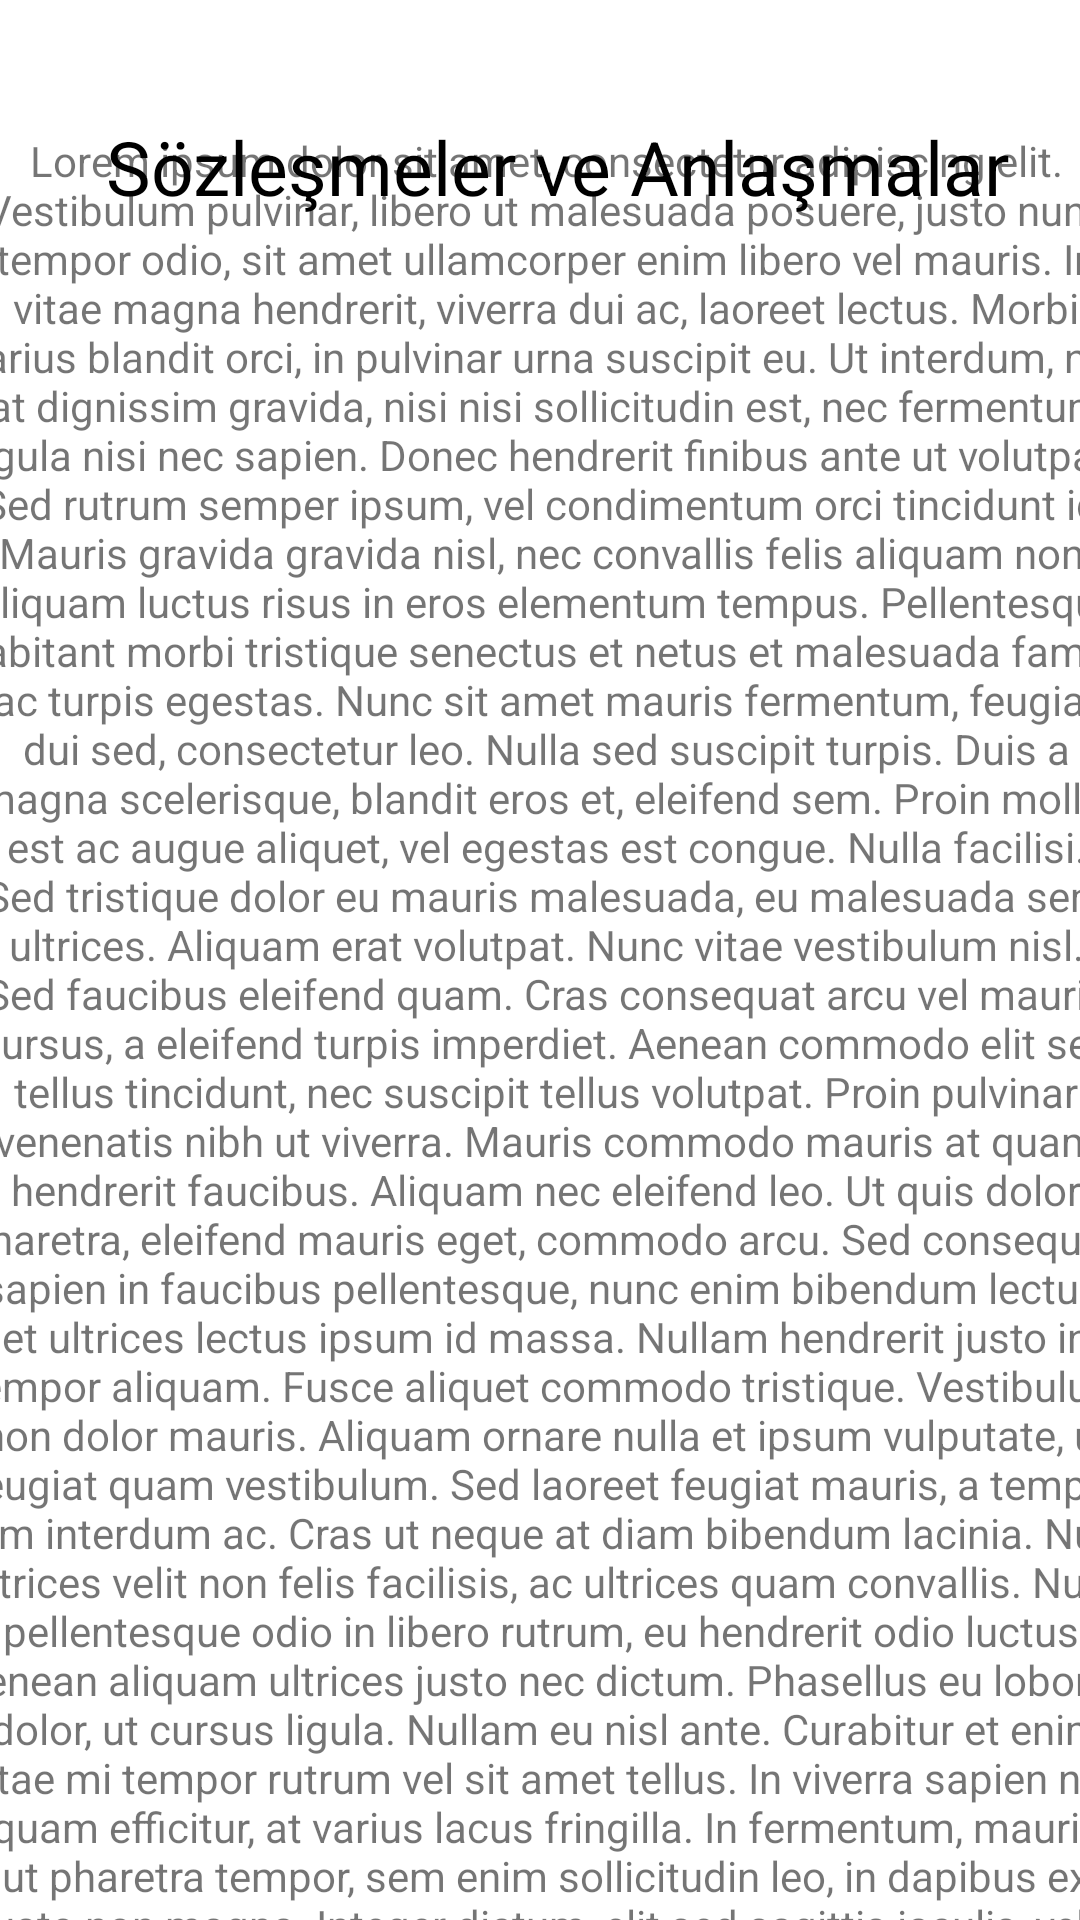

Layout XML and referenced resources for this Android screen:
<!-- AndroidManifest.xml: application theme Theme.Markakod -->
<!-- res/layout/fragment_contract.xml -->
<?xml version="1.0" encoding="utf-8"?>
<androidx.constraintlayout.widget.ConstraintLayout xmlns:android="http://schemas.android.com/apk/res/android"
    xmlns:app="http://schemas.android.com/apk/res-auto"
    xmlns:tools="http://schemas.android.com/tools"
    android:id="@+id/ConstraitLayout"
    android:layout_width="match_parent"
    android:layout_height="match_parent"
    android:backgroundTint="#050101"
    tools:context=".Fragment.ContractFragment">

    <ScrollView
        android:id="@+id/scrollView2"
        android:layout_width="396dp"
        android:layout_height="655dp"
        android:layout_marginStart="16dp"
        android:layout_marginTop="12dp"
        android:layout_marginEnd="16dp"
        android:layout_marginBottom="12dp"
        app:layout_constraintBottom_toBottomOf="parent"
        app:layout_constraintEnd_toEndOf="parent"
        app:layout_constraintHorizontal_bias="0.478"
        app:layout_constraintStart_toStartOf="parent"
        app:layout_constraintTop_toBottomOf="@+id/textView4">

        <LinearLayout
            android:layout_width="match_parent"
            android:layout_height="wrap_content"
            android:orientation="vertical">

            <TextView
                android:id="@+id/textView2"
                android:layout_width="match_parent"
                android:layout_height="match_parent"
                android:layout_marginTop="10dp"
                android:gravity="center"
                android:text="@string/conract_Lorem"
                tools:ignore="HardcodedText" />
        </LinearLayout>
    </ScrollView>

    <TextView
        android:id="@+id/textView4"
        android:layout_width="311dp"
        android:layout_height="55dp"
        android:layout_marginStart="16dp"
        android:layout_marginTop="28dp"
        android:layout_marginEnd="16dp"
        android:gravity="center"
        android:text="@string/conract_agreement"
        android:textColor="#000000"
        android:textSize="25sp"
        app:layout_constraintEnd_toEndOf="parent"
        app:layout_constraintHorizontal_bias="0.838"
        app:layout_constraintStart_toStartOf="parent"
        app:layout_constraintTop_toTopOf="parent" />

    <TextView
        android:id="@+id/txtBack"
        android:layout_width="36dp"
        android:layout_height="57dp"
        android:layout_marginStart="16dp"
        android:layout_marginTop="28dp"
        android:layout_marginEnd="16dp"
        android:drawableStart="@drawable/back"
        app:layout_constraintEnd_toStartOf="@+id/textView4"
        app:layout_constraintStart_toStartOf="parent"
        app:layout_constraintTop_toTopOf="parent" />

</androidx.constraintlayout.widget.ConstraintLayout>
<!-- resources referenced by this layout -->
<resources>
  <string name="conract_Lorem">Lorem ipsum dolor sit amet, consectetur adipiscing elit. Vestibulum pulvinar, libero ut malesuada posuere, justo nunc tempor odio, sit amet ullamcorper enim libero vel mauris. In vitae magna hendrerit, viverra dui ac, laoreet lectus. Morbi varius blandit orci, in pulvinar urna suscipit eu. Ut interdum, nisl at dignissim gravida, nisi nisi sollicitudin est, nec fermentum ligula nisi nec sapien. Donec hendrerit finibus ante ut volutpat. Sed rutrum semper ipsum, vel condimentum orci tincidunt id. Mauris gravida gravida nisl, nec convallis felis aliquam non. Aliquam luctus risus in eros elementum tempus. Pellentesque habitant morbi tristique senectus et netus et malesuada fames ac turpis egestas. Nunc sit amet mauris fermentum, feugiat dui sed, consectetur leo. Nulla sed suscipit turpis. Duis a magna scelerisque, blandit eros et, eleifend sem. Proin mollis est ac augue aliquet, vel egestas est congue. Nulla facilisi. Sed tristique dolor eu mauris malesuada, eu malesuada sem ultrices. Aliquam erat volutpat. Nunc vitae vestibulum nisl. Sed faucibus eleifend quam. Cras consequat arcu vel mauris cursus, a eleifend turpis imperdiet. Aenean commodo elit sed tellus tincidunt, nec suscipit tellus volutpat. Proin pulvinar venenatis nibh ut viverra. Mauris commodo mauris at quam hendrerit faucibus. Aliquam nec eleifend leo. Ut quis dolor pharetra, eleifend mauris eget, commodo arcu. Sed consequat, sapien in faucibus pellentesque, nunc enim bibendum lectus, et ultrices lectus ipsum id massa. Nullam hendrerit justo in tempor aliquam. Fusce aliquet commodo tristique. Vestibulum non dolor mauris. Aliquam ornare nulla et ipsum vulputate, ut feugiat quam vestibulum. Sed laoreet feugiat mauris, a tempor sem interdum ac. Cras ut neque at diam bibendum lacinia. Nulla ultrices velit non felis facilisis, ac ultrices quam convallis. Nulla pellentesque odio in libero rutrum, eu hendrerit odio luctus. Aenean aliquam ultrices justo nec dictum. Phasellus eu lobortis dolor, ut cursus ligula. Nullam eu nisl ante. Curabitur et enim vitae mi tempor rutrum vel sit amet tellus. In viverra sapien non quam efficitur, at varius lacus fringilla. In fermentum, mauris ut pharetra tempor, sem enim sollicitudin leo, in dapibus ex justo non magna. Integer dictum, elit sed sagittis iaculis, velit metus suscipit ligula, sit amet malesuada est lacus in arcu. Sed ullamcorper elementum eros ut consectetur. Nullam sagittis interdum enim, et ultrices turpis pellentesque a.Nulla ultrices velit non felis facilisis, ac ultrices quam convallis. Nulla pellentesque odio in libero rutrum, eu hendrerit odio luctus. Aenean aliquam ultrices justo nec dictum. Phasellus eu lobortis dolor, ut cursus ligula. Nullam eu nisl ante. Curabitur et enim vitae mi tempor rutrum vel sit amet tellus. In viverra sapien non quam efficitur, at varius lacus fringilla. In fermentum, mauris ut pharetra tempor, sem enim sollicitudin leo, in dapibus ex justo non magna. Integer dictum, elit sed sagittis iaculis, velit metus suscipit ligula, sit amet malesuada est lacus in arcu. Sed ullamcorper elementum eros ut consectetur. Nullam sagittis interdum enim, et ultrices turpis pellentesque a.</string>
  <string name="conract_agreement">Sözleşmeler ve Anlaşmalar</string>
  <color name="yellow">#FFC107</color>
  <color name="purple_700">#FF3700B3</color>
  <color name="white">#FFFFFFFF</color>
  <color name="teal_200">#FF03DAC5</color>
  <color name="teal_700">#FF018786</color>
  <color name="black">#FF000000</color>
</resources>
